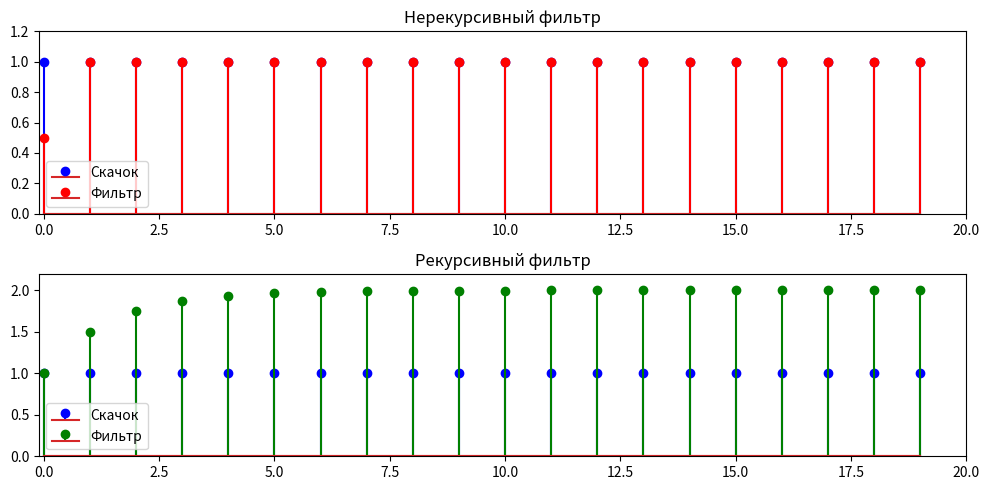

Here is the Python script that generated this plot:
import numpy as np
import matplotlib.pyplot as plt

# Определяем единичный скачок длиной 20 отсчетов
n = 20
step = np.ones(n)  # единичный скачок: все значения равны 1

# Переходная характеристика нерекурсивного фильтра
def fir_step_response(step):
    h = np.zeros_like(step)
    # Первый отсчет: среднее между текущим скачком (1) и нулем перед ним
    h[0] = step[0] / 2
    # Цикл для всех остальных отсчетов
    for i in range(1, len(step)):
        h[i] = (step[i] + step[i - 1]) / 2
    return h

# Переходная характеристика рекурсивного фильтра
def iir_step_response(step, alpha=0.5):
    h = np.zeros_like(step)
    h[0] = step[0]  # стартовое значение
    for i in range(1, len(step)):
        h[i] = step[i] + alpha * h[i - 1]
    return h

# Получаем переходные характеристики для обоих фильтров
fir_response = fir_step_response(step)
iir_response = iir_step_response(step)

# Построим графики в одном окне
plt.figure(figsize=(10, 5))

# График для нерекурсивного фильтра
plt.subplot(2, 1, 1)
plt.title("Нерекурсивный фильтр")
plt.stem(step, 'bo-', label='Скачок')
plt.stem(fir_response, 'r.-', label='Фильтр')
plt.legend()
plt.axis([-0.1, len(step), 0, 1.2])

# График для рекурсивного фильтра
plt.subplot(2, 1, 2)
plt.title("Рекурсивный фильтр")
plt.stem(step, 'bo-', label='Скачок')
plt.stem(iir_response, 'g.-', label='Фильтр')
plt.legend()
plt.axis([-0.1, len(step), 0, 2.2])

# Проверяем корректность фильтров
assert step.shape[0] == 20, "Bad step shape"
assert fir_response[0] == 0.5 and (fir_response[1:] == 1).all(), "Bad FIR."
assert iir_response[0] == 1 and iir_response[1] == 1.5 and iir_response[2] == 1.75 and \
       iir_response.mean().round() == 2 and (iir_response < 2).all(), "Bad IIR."
print("All ok!")

# Отображаем графики
plt.tight_layout()
plt.show()
 